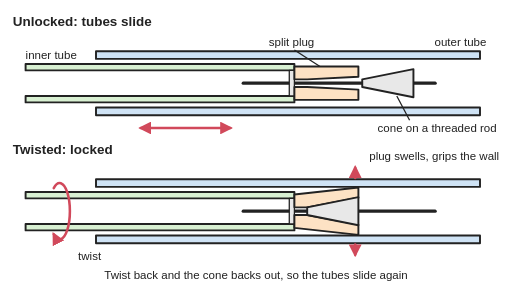
t = 0.00 s
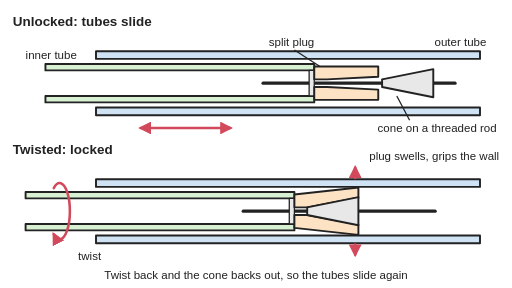
t = 0.90 s
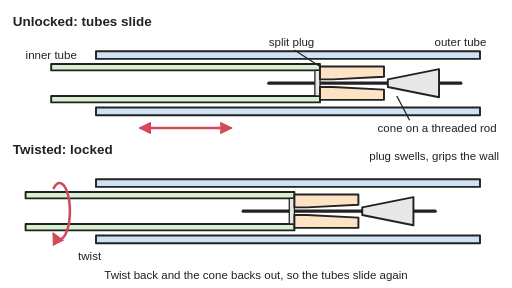
t = 1.98 s
t = 3.00 s: frame unchanged from t = 1.98 s, image omitted
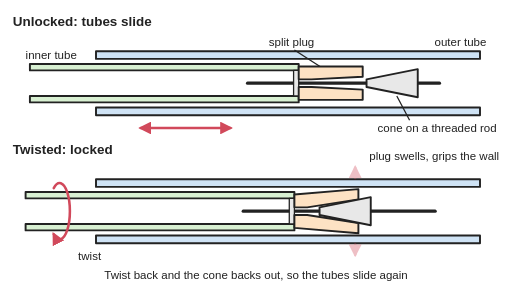
t = 3.99 s
t = 5.10 s: frame unchanged from t = 0.00 s, image omitted

The animated SVG that drew these frames (rendered in a browser with its animation timeline set to each time). Animation: 5 SMIL elements (animate=3,animateTransform=2); one cycle of 6.00 s, repeats indefinitely.

<svg xmlns="http://www.w3.org/2000/svg" viewBox="0 0 800 450" width="800" height="450" role="img">
<title>Two cut-away views of a twist-lock pole: a thin tube slides inside a wider one and carries a split plastic plug with a cone on a threaded rod; unlocked, the cone sits loose and the tubes slide; after a twist the rod draws the cone into the plug, which swells out and presses on the wall of the outer tube so friction holds the length. The animation slides the unlocked inner tube in and out, and in the lower view twists the lock open and shut, so the cone backs out and the plug shrinks, then the cone is drawn in and the plug swells again.</title>
<rect width="800" height="450" fill="#ffffff"/>
<defs><marker id="ah" viewBox="0 0 10 10" refX="8" refY="5" markerWidth="5" markerHeight="5" orient="auto-start-reverse"><path d="M0,0 L10,5 L0,10 z" fill="#d1495b"/></marker>
<g id="outer"><rect x="150" y="80" width="600" height="12" fill="#cfe3f5" stroke="#222" stroke-width="3"/><rect x="150" y="168" width="600" height="12" fill="#cfe3f5" stroke="#222" stroke-width="3"/></g>
<g id="inner"><rect x="40" y="100" width="420" height="10" fill="#d8f0d2" stroke="#222" stroke-width="3"/><rect x="40" y="150" width="420" height="10" fill="#d8f0d2" stroke="#222" stroke-width="3"/>
<line x1="380" y1="130" x2="680" y2="130" stroke="#222" stroke-width="5"/><rect x="452" y="110" width="8" height="40" fill="#e8e8e8" stroke="#222" stroke-width="2"/></g></defs>
<g stroke-linejoin="round" stroke-linecap="round">
<use href="#outer"/>
<g><animateTransform attributeName="transform" type="translate" values="0 0;40 0;40 0;0 0;0 0" keyTimes="0;0.3;0.5;0.8;1" calcMode="spline" keySplines="0.4 0 0.2 1;0.4 0 0.2 1;0.4 0 0.2 1;0.4 0 0.2 1" dur="6s" repeatCount="indefinite"/>
<use href="#inner"/><path d="M460,104 L560,104 L560,120 L480,124 L460,124 Z" fill="#fde2c4" stroke="#222" stroke-width="3"/><path d="M460,156 L560,156 L560,140 L480,136 L460,136 Z" fill="#fde2c4" stroke="#222" stroke-width="3"/><path d="M566,124 L646,108 L646,152 L566,136 Z" fill="#e8e8e8" stroke="#222" stroke-width="3"/></g>
<line x1="220" y1="200" x2="360" y2="200" stroke="#d1495b" stroke-width="4" marker-start="url(#ah)" marker-end="url(#ah)"/>
<g transform="translate(0,200)"><use href="#outer"/><use href="#inner"/>
<path d="M460,104 L560,93 L560,109 L480,124 L460,124 Z" fill="#fde2c4" stroke="#222" stroke-width="3"><animate attributeName="d" values="M460,104 L560,93 L560,109 L480,124 L460,124 Z;M460,104 L560,93 L560,109 L480,124 L460,124 Z;M460,104 L560,104 L560,120 L480,124 L460,124 Z;M460,104 L560,104 L560,120 L480,124 L460,124 Z;M460,104 L560,93 L560,109 L480,124 L460,124 Z;M460,104 L560,93 L560,109 L480,124 L460,124 Z" keyTimes="0;0.2;0.33;0.6;0.73;1" calcMode="spline" keySplines="0.4 0 0.2 1;0.4 0 0.2 1;0.4 0 0.2 1;0.4 0 0.2 1;0.4 0 0.2 1" dur="6s" repeatCount="indefinite"/></path>
<path d="M460,156 L560,167 L560,151 L480,136 L460,136 Z" fill="#fde2c4" stroke="#222" stroke-width="3"><animate attributeName="d" values="M460,156 L560,167 L560,151 L480,136 L460,136 Z;M460,156 L560,167 L560,151 L480,136 L460,136 Z;M460,156 L560,156 L560,140 L480,136 L460,136 Z;M460,156 L560,156 L560,140 L480,136 L460,136 Z;M460,156 L560,167 L560,151 L480,136 L460,136 Z;M460,156 L560,167 L560,151 L480,136 L460,136 Z" keyTimes="0;0.2;0.33;0.6;0.73;1" calcMode="spline" keySplines="0.4 0 0.2 1;0.4 0 0.2 1;0.4 0 0.2 1;0.4 0 0.2 1;0.4 0 0.2 1" dur="6s" repeatCount="indefinite"/></path>
<path d="M480,124 L560,108 L560,152 L480,136 Z" fill="#e8e8e8" stroke="#222" stroke-width="3"><animateTransform attributeName="transform" type="translate" values="0 0;0 0;86 0;86 0;0 0;0 0" keyTimes="0;0.2;0.33;0.6;0.73;1" calcMode="spline" keySplines="0.4 0 0.2 1;0.4 0 0.2 1;0.4 0 0.2 1;0.4 0 0.2 1;0.4 0 0.2 1" dur="6s" repeatCount="indefinite"/></path>
<path d="M84,94 A16,44 0 1 1 84,166" fill="none" stroke="#d1495b" stroke-width="4" marker-end="url(#ah)"/>
<g stroke="#d1495b" stroke-width="4"><animate attributeName="opacity" values="1;1;0;0;1;1" keyTimes="0;0.2;0.3;0.63;0.73;1" dur="6s" repeatCount="indefinite"/>
<line x1="555" y1="78" x2="555" y2="62" marker-end="url(#ah)"/>
<line x1="555" y1="182" x2="555" y2="198" marker-end="url(#ah)"/></g>
</g></g>
<g font-family="Arial, Helvetica, sans-serif" font-size="18" fill="#222">
<text x="20" y="40" font-size="21" font-weight="bold">Unlocked: tubes slide</text>
<text x="20" y="240" font-size="21" font-weight="bold">Twisted: locked</text>
<text x="760" y="72" text-anchor="end">outer tube</text>
<text x="40" y="92">inner tube</text>
<text x="420" y="72">split plug</text><line x1="460" y1="78" x2="500" y2="104" stroke="#222" stroke-width="2"/>
<text x="590" y="206">cone on a threaded rod</text><line x1="640" y1="188" x2="620" y2="150" stroke="#222" stroke-width="2"/>
<text x="122" y="406">twist</text>
<text x="780" y="250" text-anchor="end">plug swells, grips the wall</text>
<text x="400" y="436" text-anchor="middle">Twist back and the cone backs out, so the tubes slide again</text>
</g></svg>
